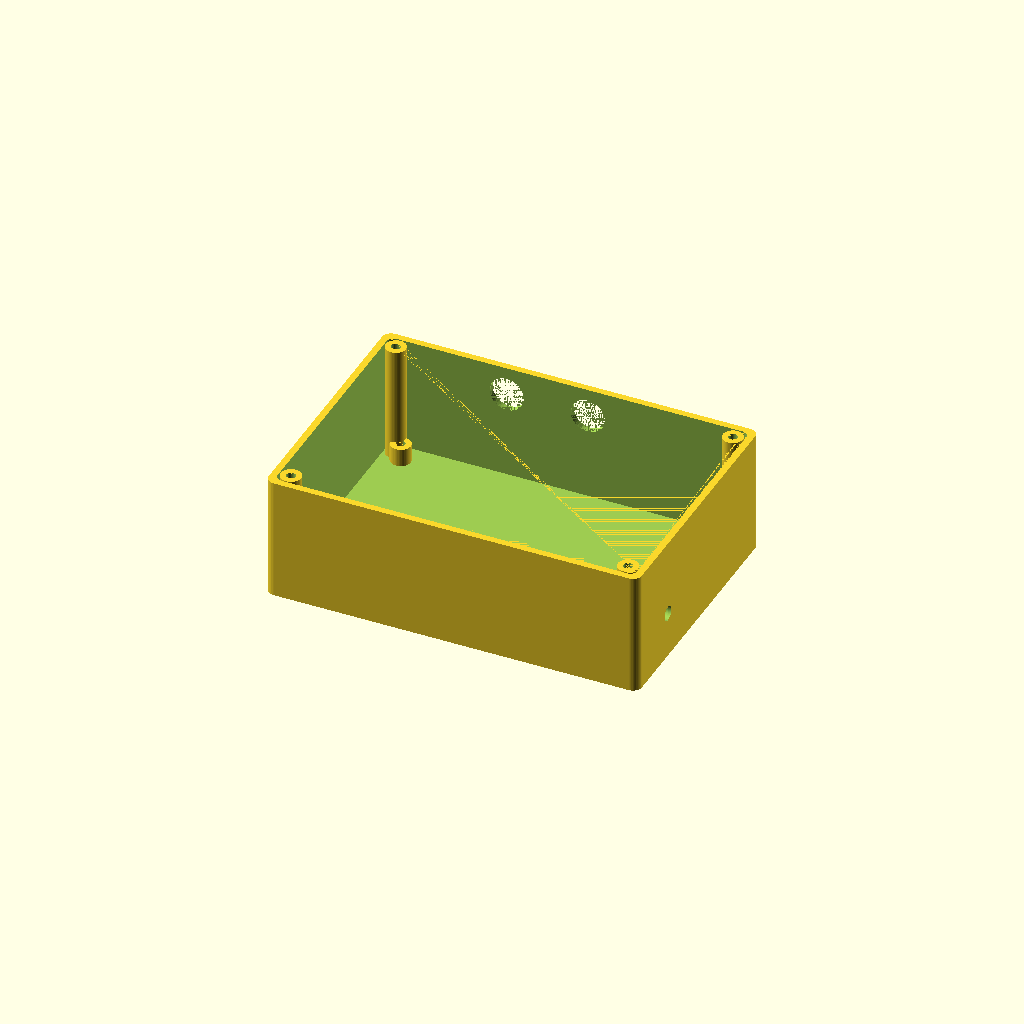
Cell 1: the model at its default parameters.
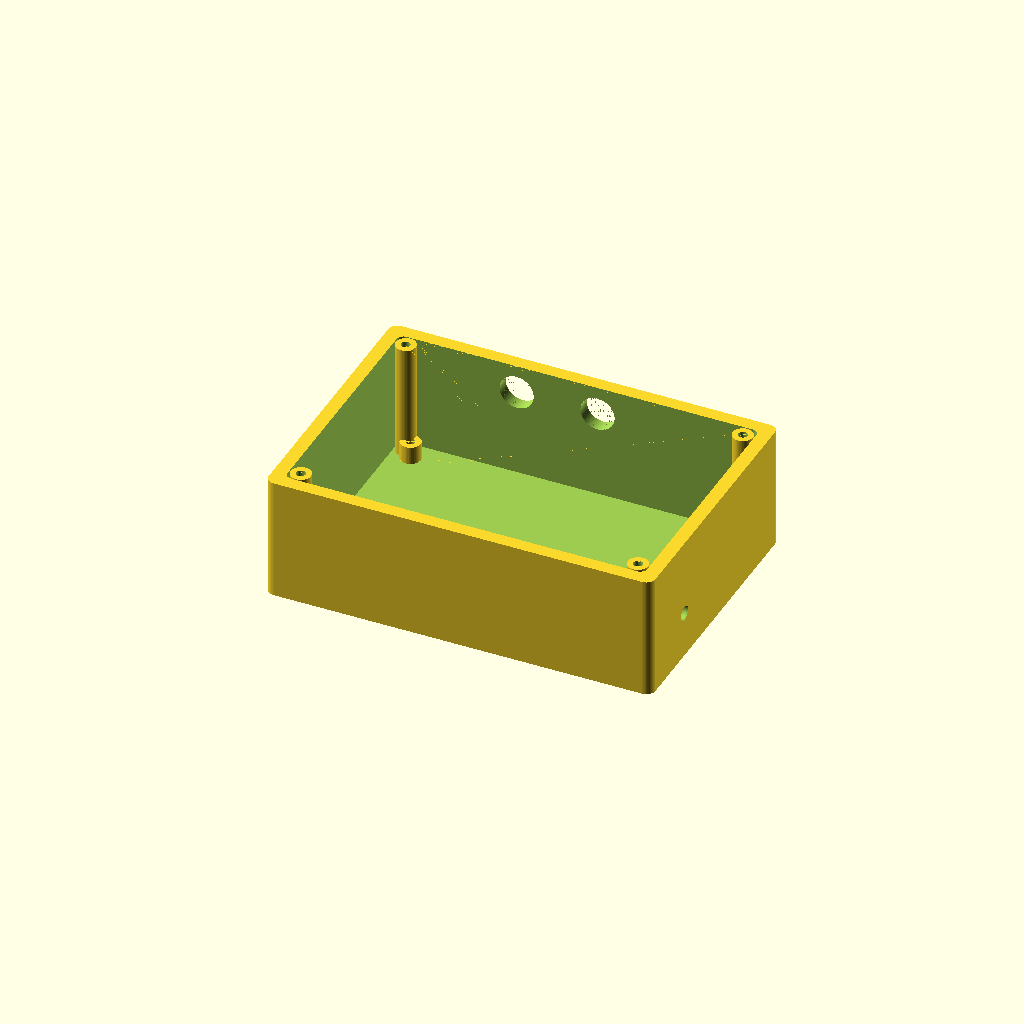
Cell 2: the same model with wall = 6.
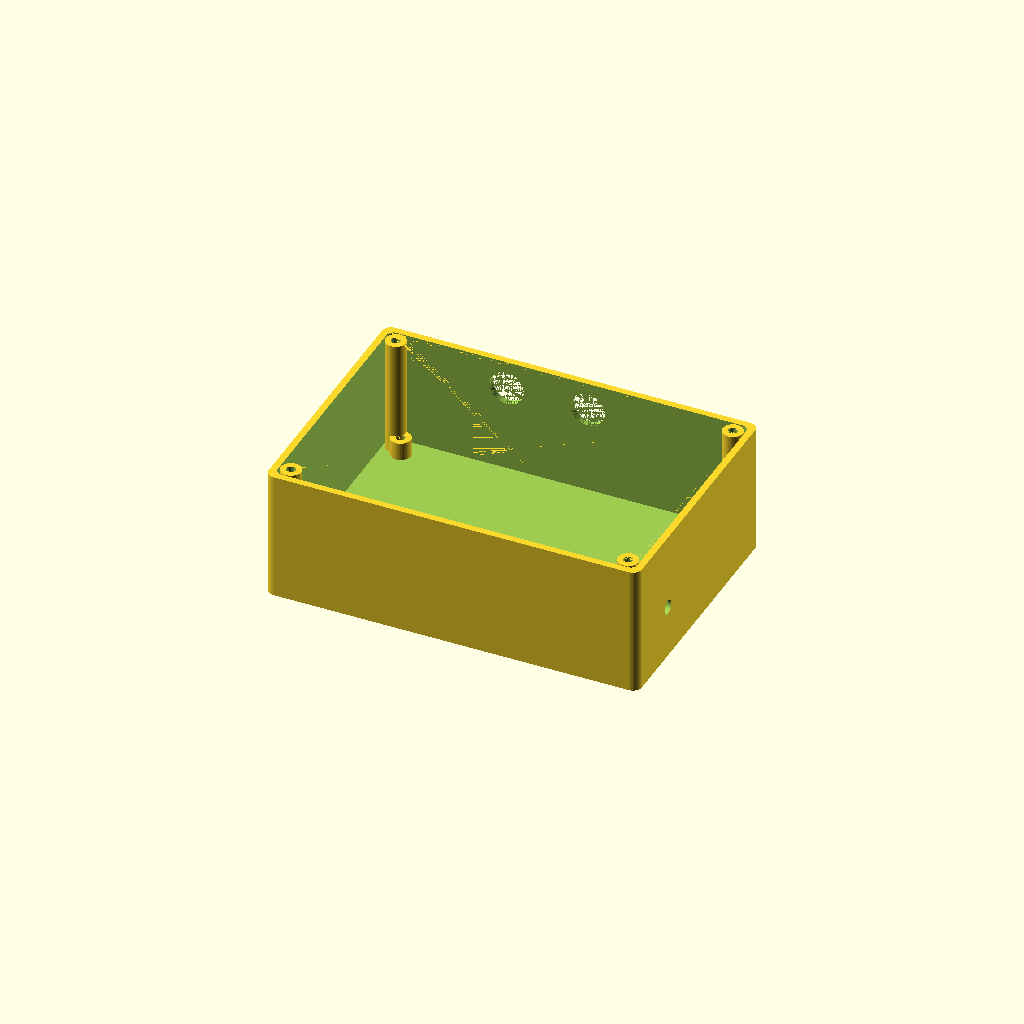
Cell 3 — floor_t set to 6, the other parameters unchanged.
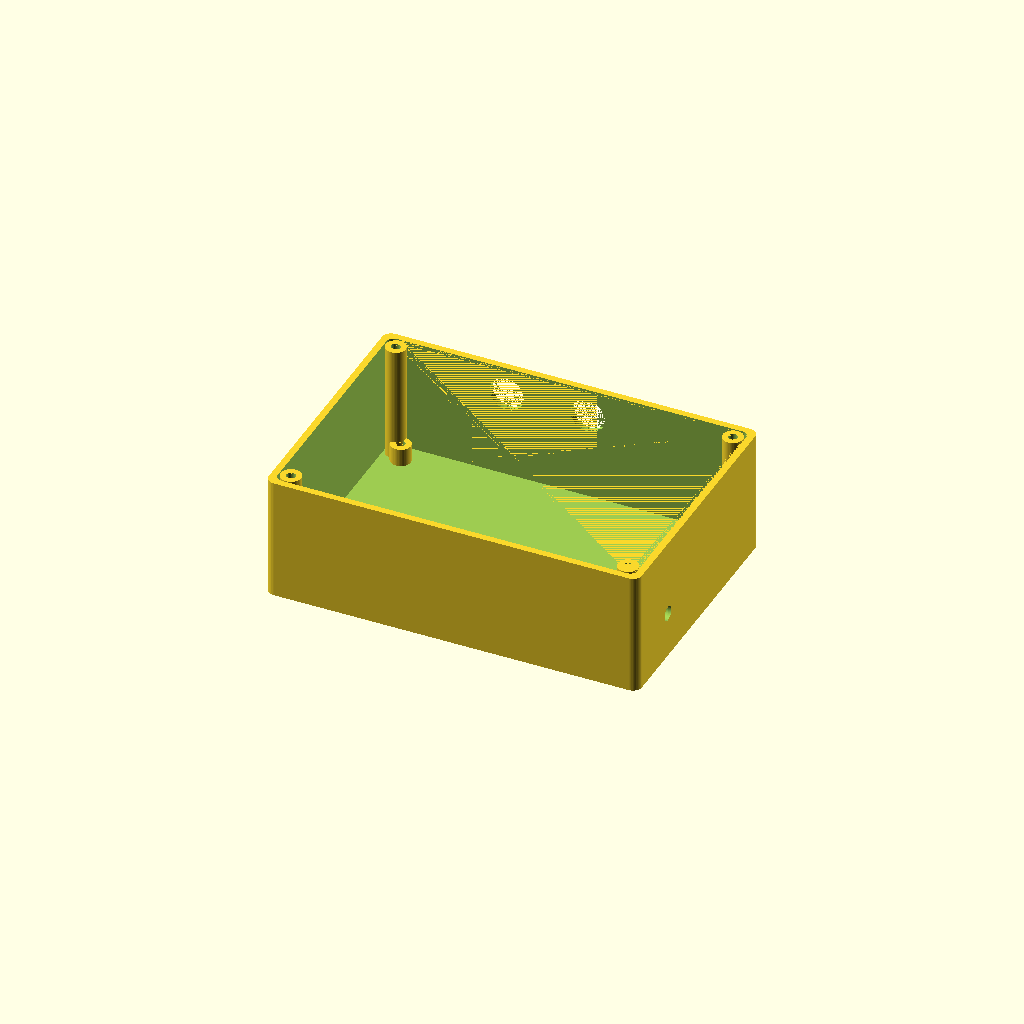
Cell 4: lid_t = 6 (everything else at default).
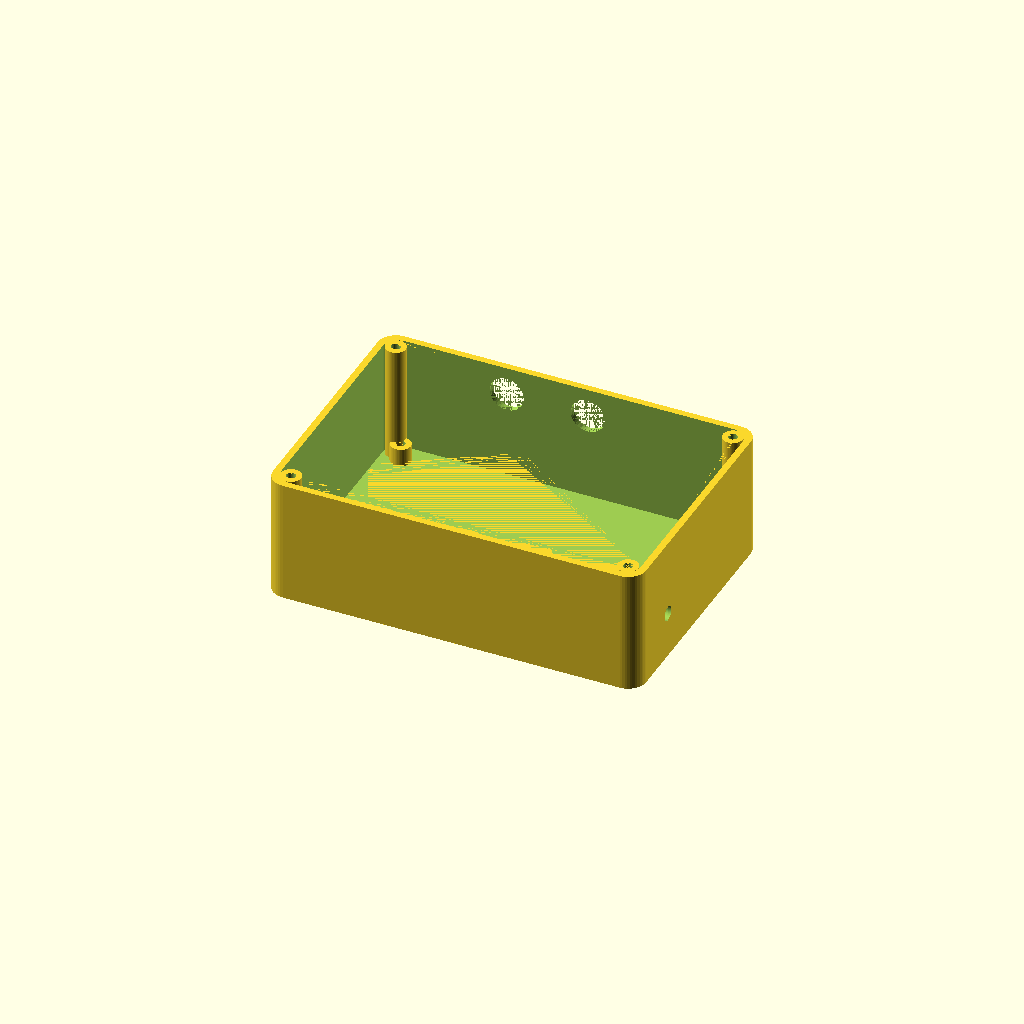
Cell 5: r_out = 8 (everything else at default).
All cells are drawn from one camera (rotation 55°, 0°, 25°, orthographic, colour scheme Cornfield), so only the parameter changes between them.
Source of the model, hardware/enclosure/case.scad:
// ============================================================================
// Умные Ворота — корпус под 3D-печать (ревизия r3)
// ============================================================================
// Компоновка (см. hardware/board/board.json):
//   одна плата 10x15 на стойках; сетевой модуль IRM-10-12 стоит на ней.
// Влагозащита: без вентиляции, крышка с фальцем и канавкой под силиконовый
// шнур 2 мм, кабели — только через гермовводы PG9, антенны — через SMA.
//
// Проёмы в стенках подняты ВЫШЕ компонентов платы: гермовводы уходят внутрь
// на 10–15 мм и на уровне платы упирались бы в реле и сетевой модуль.
// Кабель после гермоввода спускается ВДОЛЬ стенки в зазоре за краем платы
// и заходит жилами в зажимы клеммников горизонтально, с торца (входы
// KF301 смотрят на стенку). Предохранитель стоит на плате, отверстия под
// него в стенке нет — на одну дырку меньше, влагозащита лучше.
//
// Печать: PETG или ASA (на улице PLA плывёт), 4+ периметра, заполнение 25%+,
// дном вниз без поддержек. Резьба нигде не печатается: крышка и стойки — на
// латунных вставках M3 (запрессовать паяльником).
//
// Экспорт STL: openscad -o stl/case_body.stl -D 'part="body"' case.scad
//              openscad -o stl/case_lid.stl  -D 'part="lid"'  case.scad
// ============================================================================

part = "body"; // "body" | "lid" | "preview" (обе детали рядом)

// ---------- основные параметры, мм ----------
wall      = 3;
floor_t   = 3;
lid_t     = 3;
r_out     = 4;

board_x   = 150;   // текстолит 10x15; сетка 58x38 внутри него со смещением от края
board_y   = 100;
grid_off  = [2.6, 3.0];   // от угла платы до центра пятачка [1,1] (см. board.json)
board_t   = 1.6;
standoff  = 8;     // под платой идёт вся разводка
tall_comp = 17;    // самый высокий элемент на плате (электролит 2200 мкФ)

in_x = 160;
in_y = 110;
main_off = [(in_x - board_x)/2, (in_y - board_y)/2];   // [5, 5]

// Пересчёт координат платы в координаты корпуса.
// bm/bym — миллиметры от угла текстолита, bx/by — по сетке пятачков.
function bm(x) = main_off[0] + x;
function bym(y) = main_off[1] + y;
function bx(col) = bm(grid_off[0] + (col - 1) * 2.54);
function by(row) = bym(grid_off[1] + (row - 1) * 2.54);

// Верх компонентов над внутренним дном
comp_top  = standoff + board_t + tall_comp;            // 26.6
// Проёмы в стенках — выше компонентов: половина диаметра PG9 (7.6) плюс
// зазор 5 мм до самой высокой детали и 5 мм до крышки.
pen_z     = floor_t + comp_top + 5 + 7.6;              // 42.2 от наружного дна
in_z      = 52;   // = comp_top + 5 + 7.6 (проём) + 7.6 + 5 запаса, округлено

// ---------- крепёж ----------
insert_d  = 4.0;   // отверстие под латунную вставку M3 (натяг, запрессовка паяльником)
insert_h  = 6;
m3_free   = 3.4;

// Стойки под крепёжные отверстия платы: они в зелёном поле по углам,
// в миллиметрах от угла текстолита (см. board.json -> board.mountingHoles).
main_holes = [ for (xy = [[4,4],[146,4],[4,96],[146,96]]) [bm(xy[0]), bym(xy[1])] ];

// ---------- проёмы в стенках ----------
// Зона 220 на плате — ряды 27..38, то есть у ДАЛЬНЕЙ стенки (y = in_y).
// Туда же выходят оба гермоввода. Роли назначены по клеммникам под ними:
// ACOUT (зажимы в колонках 20-24) — западнее, ACIN (27-29) — восточнее,
// поэтому привод — левый гермоввод, щиток — правый; кабели не перекрещиваются.
pg9_d       = 15.2;   // гермоввод PG9

gland_out_x = 52;     // кабель к приводу с клеммника ACOUT (зажимы ~кол. 22)
gland_in_x  = 88;     // ввод 220 из щитка -> клеммник ACIN (зажимы ~кол. 28)

// SMA-гнёзда: на уровне модулей, ряды 8 (радио, правая стенка) и 9 (GSM, левая)
sma_d       = 6.5;
sma_z       = floor_t + standoff + board_t + 8;
sma_right_y = by(8);
sma_left_y  = by(9);

// Уплотнение крышки: канавка под силиконовый шнур d2
seal_w = 2.6; seal_deep = 1.4;

$fn = 48;
eps = 0.01;

// ---------- заготовки ----------
module rbox(x, y, z, r) {
  hull() for (dx=[r, x-r], dy=[r, y-r]) translate([dx,dy,0]) cylinder(h=z, r=r);
}

module boss(h) {
  difference() {
    cylinder(h=h, d=insert_d+5);
    translate([0,0,h-insert_h]) cylinder(h=insert_h+eps, d=insert_d);
  }
}

// проём в дальней стенке (ось +Y)
module hole_far(x, z, dia) {
  translate([wall+x, wall+in_y-eps, z]) rotate([-90,0,0]) cylinder(h=wall+2*eps, d=dia);
}

// ---------- корпус ----------
module body() {
  difference() {
    rbox(in_x+2*wall, in_y+2*wall, in_z+floor_t, r_out);
    translate([wall, wall, floor_t]) rbox(in_x, in_y, in_z+eps, r_out-1);

    hole_far(gland_in_x,  pen_z, pg9_d);        // ввод 220 из щитка
    hole_far(gland_out_x, pen_z, pg9_d);        // кабель к приводу

    // SMA радио 433 — правая стенка
    translate([wall+in_x-eps, wall+sma_right_y, sma_z])
      rotate([0,90,0]) cylinder(h=wall+2*eps, d=sma_d);
    // SMA GSM — левая стенка
    translate([-eps, wall+sma_left_y, sma_z])
      rotate([0,90,0]) cylinder(h=wall+2*eps, d=sma_d);
  }

  // стойки платы
  for (h = main_holes) translate([wall+h[0], wall+h[1], floor_t]) boss(standoff);

  // бобышки крышки по углам
  for (dx=[wall+5, wall+in_x-5], dy=[wall+5, wall+in_y-5])
    translate([dx, dy, floor_t]) boss(in_z);
}

// ---------- крышка ----------
module lid() {
  difference() {
    union() {
      rbox(in_x+2*wall, in_y+2*wall, lid_t, r_out);
      // фальц, входящий внутрь корпуса
      translate([wall+0.3, wall+0.3, -4])
        difference() {
          rbox(in_x-0.6, in_y-0.6, 4+eps, r_out-1);
          translate([2.5,2.5,-eps]) rbox(in_x-0.6-5, in_y-0.6-5, 4+3*eps, r_out-1);
        }
    }
    // канавка под силиконовый шнур по периметру фальца
    translate([wall+3.4, wall+3.4, -seal_deep])
      difference() {
        rbox(in_x-6.8, in_y-6.8, seal_deep+eps, 2);
        translate([seal_w, seal_w, -eps])
          rbox(in_x-6.8-2*seal_w, in_y-6.8-2*seal_w, seal_deep+3*eps, 2);
      }
    // винты крышки над бобышками
    for (dx=[wall+5, wall+in_x-5], dy=[wall+5, wall+in_y-5])
      translate([dx, dy, -eps]) {
        cylinder(h=lid_t+2*eps, d=m3_free);
        translate([0,0,lid_t-1.8]) cylinder(h=2, d=6.4);  // потай под головку
      }
  }
}

if (part == "body") body();
else if (part == "lid") lid();
else { body(); translate([0, in_y+2*wall+15, 0]) lid(); }
Customizer parameters (derived from the source; name, type, default, range or options):
part: string, default "body"
wall: number, default 3
floor_t: number, default 3
lid_t: number, default 3
r_out: number, default 4
board_x: number, default 150
board_y: number, default 100
grid_off: vector, default [2.6, 3]
board_t: number, default 1.6
standoff: number, default 8
tall_comp: number, default 17
in_x: number, default 160
in_y: number, default 110
